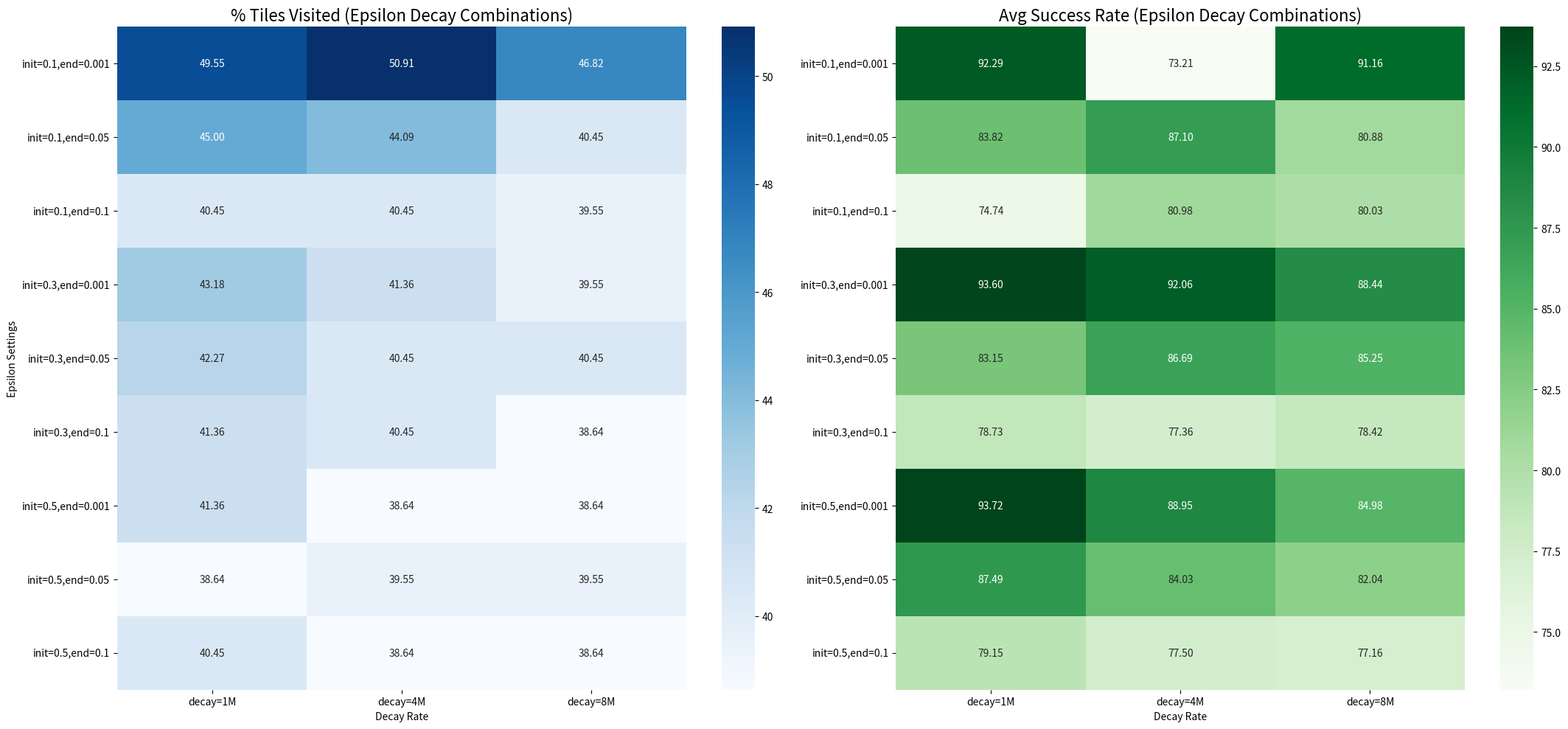

Here is the Python script that generated this plot:
import matplotlib.pyplot as plt
import seaborn as sns
import pandas as pd
import numpy as np

# ---------------------------------------------------
# Data provided by user
# ---------------------------------------------------

rows = [
    "init=0.1,end=0.001","init=0.1,end=0.05","init=0.1,end=0.1",
    "init=0.3,end=0.001","init=0.3,end=0.05","init=0.3,end=0.1",
    "init=0.5,end=0.001","init=0.5,end=0.05","init=0.5,end=0.1"
]

cols = ["decay=1M", "decay=4M", "decay=8M"]

percent_tiles = np.array([
    [49.5455,50.9091,46.8182],
    [45.0000,44.0909,40.4545],
    [40.4545,40.4545,39.5455],
    [43.1818,41.3636,39.5455],
    [42.2727,40.4545,40.4545],
    [41.3636,40.4545,38.6364],
    [41.3636,38.6364,38.6364],
    [38.6364,39.5455,39.5455],
    [40.4545,38.6364,38.6364]
])

success_rate = np.array([
    [92.2910,73.2130,91.1550],
    [83.8230,87.1000,80.8800],
    [74.7410,80.9790,80.0300],
    [93.6040,92.0560,88.4420],
    [83.1480,86.6910,85.2490],
    [78.7260,77.3550,78.4210],
    [93.7180,88.9520,84.9790],
    [87.4930,84.0310,82.0410],
    [79.1520,77.4960,77.1640]
])

# ---------------------------------------------------
# Construct DataFrames
# ---------------------------------------------------

df_visited = pd.DataFrame(percent_tiles, index=rows, columns=cols)
df_success = pd.DataFrame(success_rate, index=rows, columns=cols)

# ---------------------------------------------------
# Combined Heatmaps (same PNG)
# ---------------------------------------------------

fig, axes = plt.subplots(1, 2, figsize=(22, 10))

# Heatmap 1 — Percent Tiles Visited
sns.heatmap(
    df_visited,
    annot=True,
    fmt=".2f",
    cmap="Blues",
    cbar=True,
    ax=axes[0]
)
axes[0].set_title("% Tiles Visited (Epsilon Decay Combinations)", fontsize=16)
axes[0].set_xlabel("Decay Rate")
axes[0].set_ylabel("Epsilon Settings")

# Heatmap 2 — Success Rate
sns.heatmap(
    df_success,
    annot=True,
    fmt=".2f",
    cmap="Greens",
    cbar=True,
    ax=axes[1]
)
axes[1].set_title("Avg Success Rate (Epsilon Decay Combinations)", fontsize=16)
axes[1].set_xlabel("Decay Rate")
axes[1].set_ylabel("")

plt.tight_layout()

# Save combined image
plt.savefig("epsilon_decay_combined.png", dpi=300)
plt.close()
